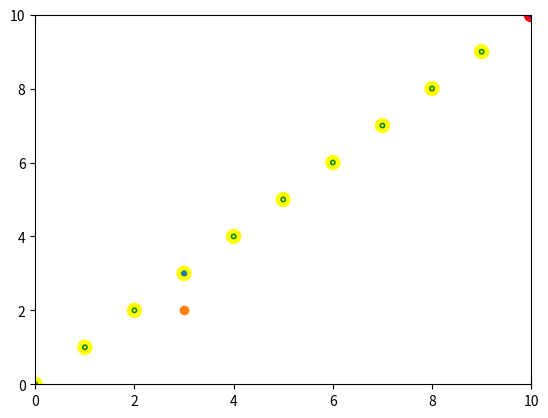

This figure's Python source:
import matplotlib.pyplot as plt
from matplotlib.figure import Figure
from matplotlib.backends.backend_agg import FigureCanvasAgg


plt.figure()
plt.plot(3,3, '.')
plt.plot(3,2, 'o')

ax = plt.gca()
ax.axis([0,10,0,10])#Determinar los ejes de los graficos

x = [0,1,2,3,4,5,6,7,8,9,10]
y = x

colors = ['yellow'] * (len(x)-1)
colors.append('red')

colors2 = ['green'] * (len(x)-1)
colors2.append('blue')

plt.scatter(x, y,s=100,c=colors)
plt.scatter(x, y,s=10,c=colors2)
plt.scatter(x, y,s=1,c=colors)


plt.show()